10-way image classification set "cropped_belgiumts" from GitHub (Yimeng000/ITCS352_DL_Project); label vocabulary: blue circles, diamonds, forbidden, rectangles down, rectangles up, red blue circles, red circles, reversed triangle, squares, triangles.

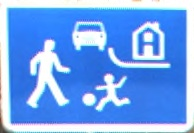
Label: rectangles down

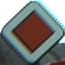
Label: diamonds

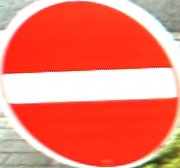
Label: forbidden

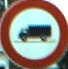
Label: red circles

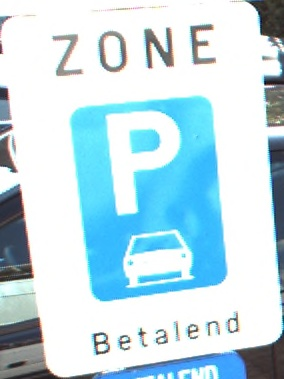
Label: rectangles up

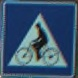
Label: squares
